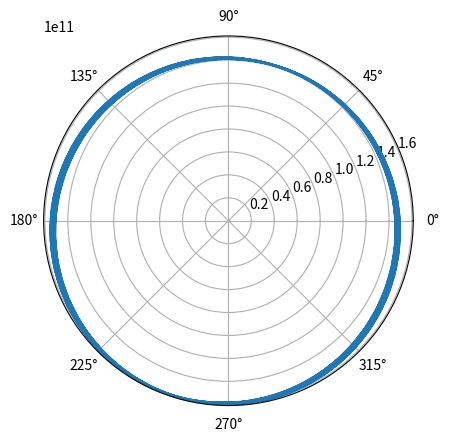
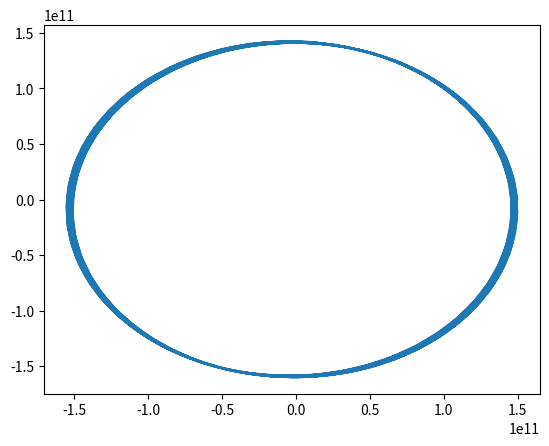
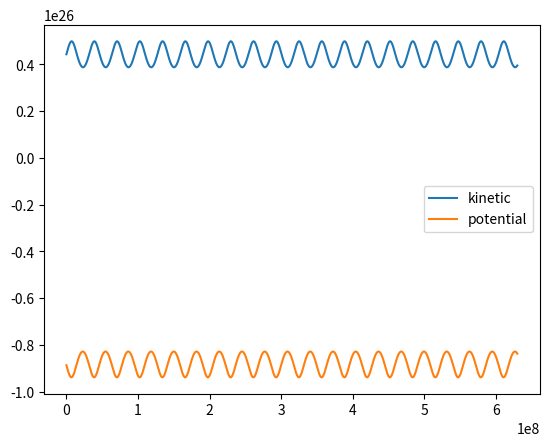

These charts were generated, in order, by the following Python code:

#!usr/bin/env python3

import numpy as np
import matplotlib.pyplot as plt

def euler(x,y,vx,vy):
    a = -G*M/np.sqrt((x**2 + y**2))**2
    theta = np.arctan2(y,x)
    ax = np.cos(theta)*a
    ay = np.sin(theta)*a
    x = x + t*vx
    y = y + t*vy
    vx = vx + t*ax
    vy = vy + t*ay
    return(x,y,vx,vy)

def euler_cromer(x,y,vx,vy):
    a = -G*M/np.sqrt((x**2 + y**2))**2
    theta = np.arctan2(y,x)
    ax = np.cos(theta)*a
    ay = np.sin(theta)*a

    vx = vx + t*ax
    vy = vy + t*ay
    x = x + t*vx
    y = y + t*vy
    return(x,y,vx,vy)

AU = 1.496*1e11   # 1 AU unit in meters, mean earth-sun distance
yr = 365*24*60*60 # one year in seconds
GM = 4*np.pi**2
mass = 1
G = 6.67*1e-11   # grav constant
M = 1.99*1e30    # mass of sun
m = 1.0*1e17     # mass of comet
#m = 1
t = 0.02*yr

r0 = AU
v0 = np.sqrt(G*M/r0)
#print(v0)
#print(np.sqrt(G*M/r))
#print(2*np.pi*AU/(365*24*60*60))

x = r0
y = 0
vx = 0
vy = v0

x_list = []
y_list = []
vx_list = []
vy_list = []
Ek_list = []
Ep_list = []
T_list = []
N = 1000
T = 0
for i in range(N):
    x_list.append(x)
    y_list.append(y)
    vx_list.append(vx)
    vy_list.append(vy)
    v = np.sqrt(vx**2 + vy**2)
    E_kin = 0.5*m*v**2
    Ep = -G*M*m/(np.sqrt(x**2 + y**2))
    Ek_list.append(E_kin)
    Ep_list.append(Ep)

    #x,y,vx,vy = euler(x,y,vx,vy)
    x,y,vx,vy = euler_cromer(x,y,vx,vy)
    
    T_list.append(i*t) 
    
ax = plt.subplot(111,projection = 'polar')
ax.plot(np.arctan2(y_list,x_list), np.sqrt(np.array(x_list)**2 + np.array(y_list)**2))
ax.grid(True)

plt.figure()
plt.plot(x_list,y_list)

plt.figure()
plt.plot(T_list, Ek_list, label = 'kinetic')
plt.plot(T_list, Ep_list, label = 'potential')
plt.legend()
plt.show()
